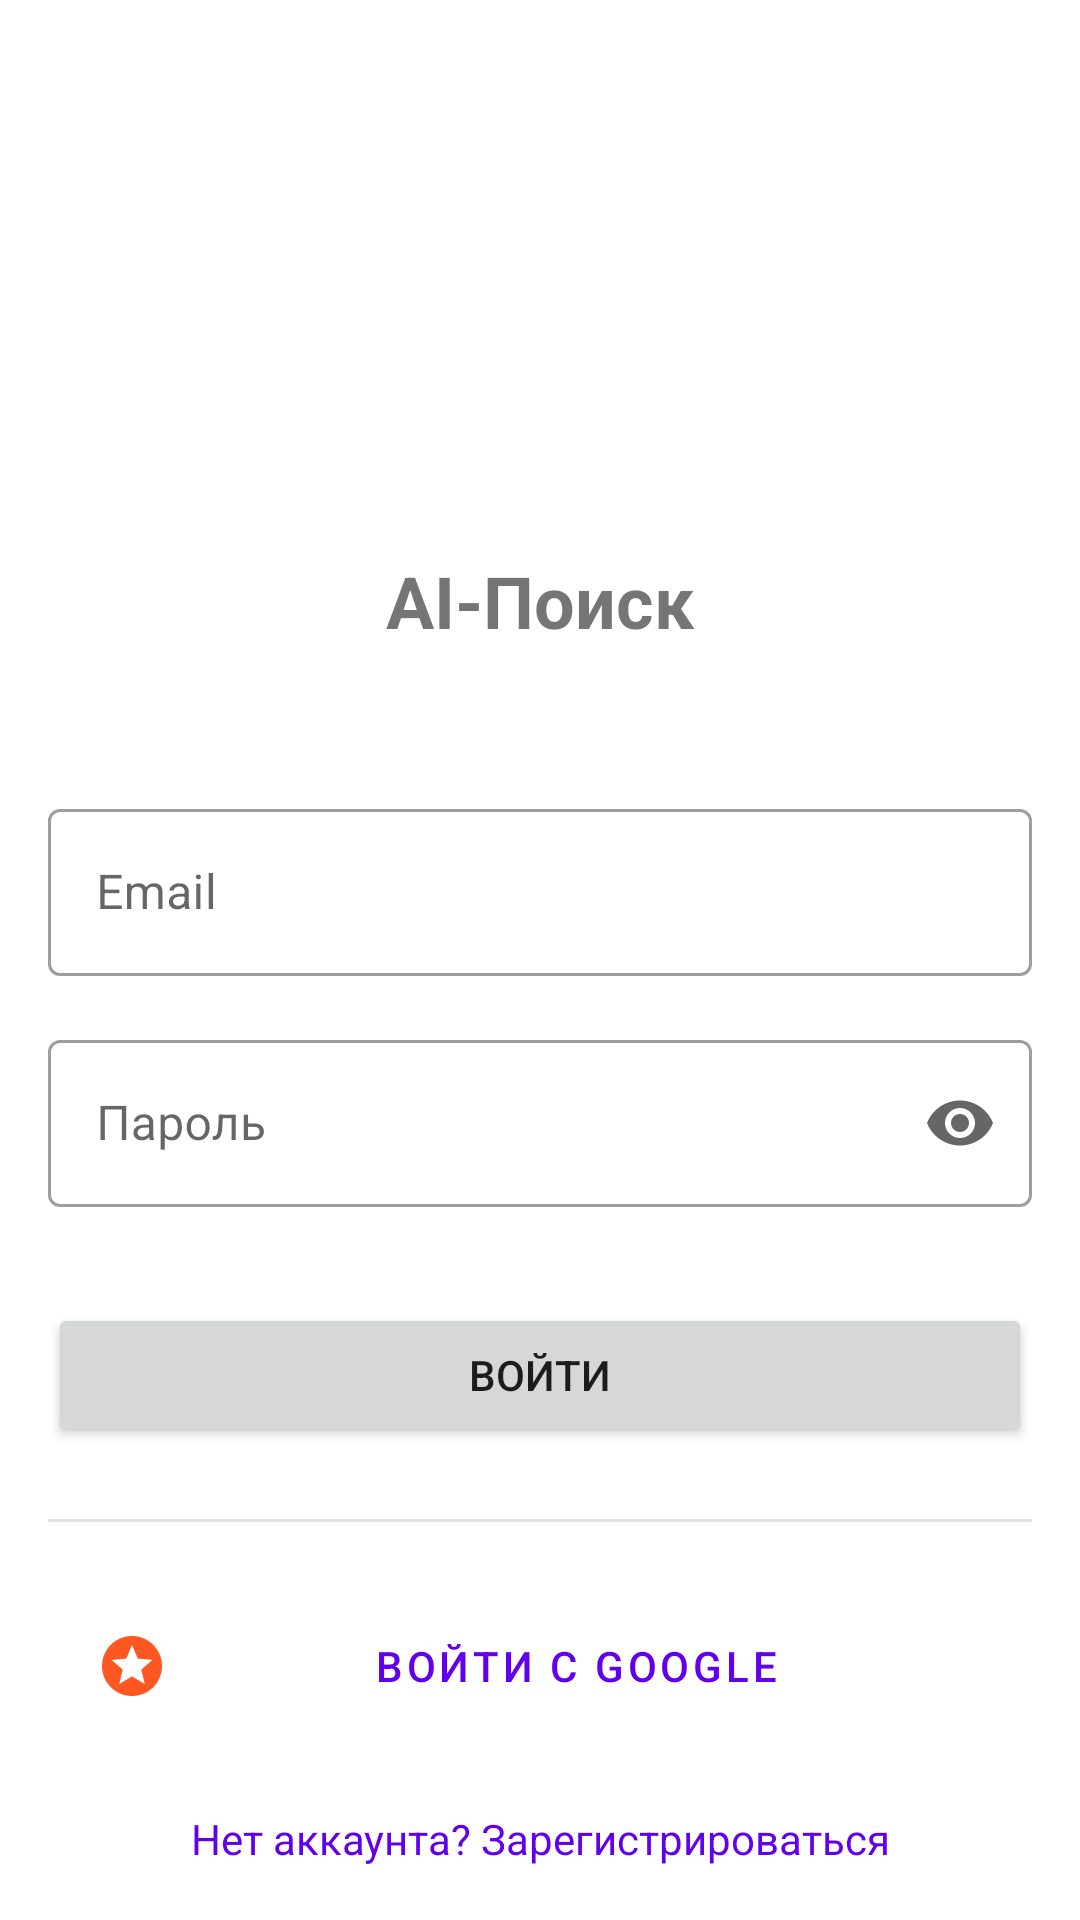

Write the Android layout XML for this screen, with the resource values it uses.
<!-- AndroidManifest.xml: application theme Theme.VisualSearch -->
<!-- res/layout/fragment_login.xml -->
<?xml version="1.0" encoding="utf-8"?>
<androidx.constraintlayout.widget.ConstraintLayout xmlns:android="http://schemas.android.com/apk/res/android"
    xmlns:app="http://schemas.android.com/apk/res-auto"
    xmlns:tools="http://schemas.android.com/tools"
    android:layout_width="match_parent"
    android:layout_height="match_parent"
    android:padding="16dp"
    tools:context=".ui.auth.LoginFragment">

    <ImageView
        android:id="@+id/logoImageView"
        android:layout_width="120dp"
        android:layout_height="120dp"
        android:layout_marginTop="32dp"
        android:contentDescription="@string/app_name"
        android:src="@drawable/ic_launcher_foreground"
        app:layout_constraintEnd_toEndOf="parent"
        app:layout_constraintStart_toStartOf="parent"
        app:layout_constraintTop_toTopOf="parent" />

    <TextView
        android:id="@+id/titleTextView"
        android:layout_width="wrap_content"
        android:layout_height="wrap_content"
        android:layout_marginTop="16dp"
        android:text="@string/app_name"
        android:textSize="24sp"
        android:textStyle="bold"
        app:layout_constraintEnd_toEndOf="parent"
        app:layout_constraintStart_toStartOf="parent"
        app:layout_constraintTop_toBottomOf="@+id/logoImageView" />

    <com.google.android.material.textfield.TextInputLayout
        android:id="@+id/emailInputLayout"
        style="@style/Widget.MaterialComponents.TextInputLayout.OutlinedBox"
        android:layout_width="match_parent"
        android:layout_height="wrap_content"
        android:layout_marginTop="48dp"
        android:hint="Email"
        app:layout_constraintEnd_toEndOf="parent"
        app:layout_constraintStart_toStartOf="parent"
        app:layout_constraintTop_toBottomOf="@+id/titleTextView">

        <com.google.android.material.textfield.TextInputEditText
            android:id="@+id/emailEditText"
            android:layout_width="match_parent"
            android:layout_height="wrap_content"
            android:inputType="textEmailAddress" />
    </com.google.android.material.textfield.TextInputLayout>

    <com.google.android.material.textfield.TextInputLayout
        android:id="@+id/passwordInputLayout"
        style="@style/Widget.MaterialComponents.TextInputLayout.OutlinedBox"
        android:layout_width="match_parent"
        android:layout_height="wrap_content"
        android:layout_marginTop="16dp"
        android:hint="Пароль"
        app:endIconMode="password_toggle"
        app:layout_constraintEnd_toEndOf="parent"
        app:layout_constraintStart_toStartOf="parent"
        app:layout_constraintTop_toBottomOf="@+id/emailInputLayout">

        <com.google.android.material.textfield.TextInputEditText
            android:id="@+id/passwordEditText"
            android:layout_width="match_parent"
            android:layout_height="wrap_content"
            android:inputType="textPassword" />
    </com.google.android.material.textfield.TextInputLayout>

    <Button
        android:id="@+id/loginButton"
        android:layout_width="0dp"
        android:layout_height="wrap_content"
        android:layout_marginTop="32dp"
        android:text="Войти"
        app:layout_constraintEnd_toEndOf="parent"
        app:layout_constraintStart_toStartOf="parent"
        app:layout_constraintTop_toBottomOf="@+id/passwordInputLayout" />

    <com.google.android.material.divider.MaterialDivider
        android:id="@+id/divider"
        android:layout_width="match_parent"
        android:layout_height="wrap_content"
        android:layout_marginTop="24dp"
        app:layout_constraintEnd_toEndOf="parent"
        app:layout_constraintStart_toStartOf="parent"
        app:layout_constraintTop_toBottomOf="@+id/loginButton" />

    <Button
        android:id="@+id/googleSignInButton"
        style="@style/Widget.MaterialComponents.Button.OutlinedButton"
        android:layout_width="0dp"
        android:layout_height="wrap_content"
        android:layout_marginTop="24dp"
        android:text="Войти с Google"
        android:drawableStart="@drawable/ic_aliexpress"
        android:paddingStart="16dp"
        app:layout_constraintEnd_toEndOf="parent"
        app:layout_constraintStart_toStartOf="parent"
        app:layout_constraintTop_toBottomOf="@+id/divider" />

    <TextView
        android:id="@+id/registerLinkTextView"
        android:layout_width="wrap_content"
        android:layout_height="wrap_content"
        android:layout_marginTop="24dp"
        android:text="Нет аккаунта? Зарегистрироваться"
        android:textColor="@color/design_default_color_primary"
        app:layout_constraintEnd_toEndOf="parent"
        app:layout_constraintStart_toStartOf="parent"
        app:layout_constraintTop_toBottomOf="@+id/googleSignInButton" />

    <ProgressBar
        android:id="@+id/progressBar"
        style="?android:attr/progressBarStyle"
        android:layout_width="wrap_content"
        android:layout_height="wrap_content"
        android:visibility="gone"
        app:layout_constraintBottom_toBottomOf="parent"
        app:layout_constraintEnd_toEndOf="parent"
        app:layout_constraintStart_toStartOf="parent"
        app:layout_constraintTop_toTopOf="parent" />

</androidx.constraintlayout.widget.ConstraintLayout>
<!-- resources referenced by this layout -->
<resources>
  <!-- drawable ic_aliexpress (drawable) -->
  <?xml version="1.0" encoding="utf-8"?>
  <vector xmlns:android="http://schemas.android.com/apk/res/android"
      android:width="24dp"
      android:height="24dp"
      android:viewportWidth="24"
      android:viewportHeight="24">
      <path
          android:fillColor="#FF5722"
          android:pathData="M11.99,2C6.47,2 2,6.48 2,12s4.47,10 9.99,10C17.52,22 22,17.52 22,12S17.52,2 11.99,2zM16.23,18L12,15.45L7.77,18l1.12,-4.81l-3.73,-3.23l4.92,-0.42L12,5l1.92,4.53l4.92,0.42l-3.73,3.23L16.23,18z"/>
  </vector>
  <!-- drawable ic_launcher_foreground: webp bitmap (mipmap-hdpi, 4702 bytes) -->
  <string name="app_name">AI-Поиск</string>
  <style name="Theme.VisualSearch" parent="Theme.MaterialComponents.DayNight.DarkActionBar">
          
          <item name="colorPrimary">@color/purple_500</item>
          <item name="colorPrimaryVariant">@color/purple_700</item>
          <item name="colorOnPrimary">@color/white</item>
          
          <item name="colorSecondary">@color/teal_200</item>
          <item name="colorSecondaryVariant">@color/teal_700</item>
          <item name="colorOnSecondary">@color/black</item>
          
          <item name="android:statusBarColor">?attr/colorPrimaryVariant</item>
          
      </style>
  <color name="white">#FFFFFF</color>
  <color name="black">#000000</color>
  <!-- not gathered from this repository: default colours our renderer supplied (Android Studio template values) -->
  <color name="purple_500">#FF6200EE</color>
  <color name="purple_700">#FF3700B3</color>
  <color name="teal_200">#FF03DAC5</color>
  <color name="teal_700">#FF018786</color>
</resources>
